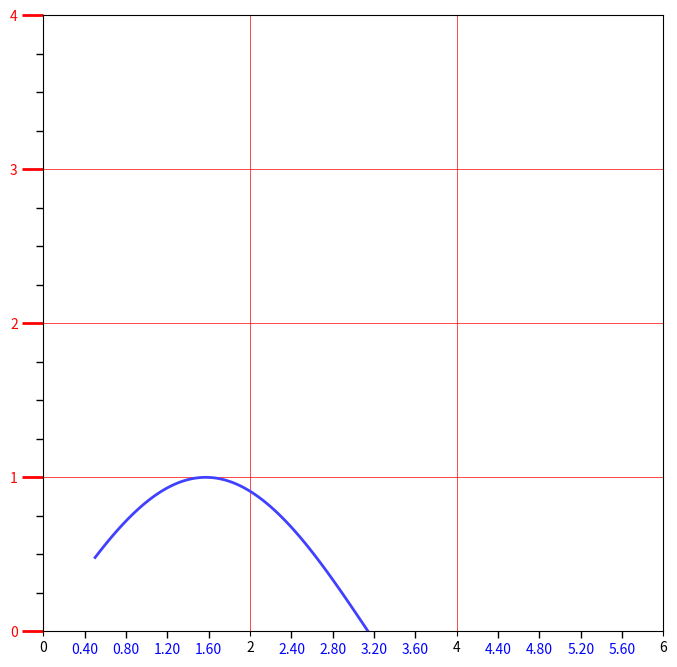

This figure's Python source:
import matplotlib.pyplot as plt
import numpy as np
from matplotlib.ticker import AutoMinorLocator, MultipleLocator, FuncFormatter

x = np.linspace(0.5, 3.5, 100)
y = np.sin(x)

fig = plt.figure(figsize=(8, 8))
ax = fig.add_subplot(111)

ax.xaxis.set_major_locator(MultipleLocator(2.0))
ax.yaxis.set_major_locator(MultipleLocator(1.0))

ax.xaxis.set_minor_locator(AutoMinorLocator(5))
ax.yaxis.set_minor_locator(AutoMinorLocator(4))


def minor_tick(x, pos):
    if not x % 1.0:
        return ""
    return "%.2f" % x


ax.xaxis.set_minor_formatter(FuncFormatter(minor_tick))

ax.tick_params("y", which='major', length=15, width=2.0, colors='r')

ax.tick_params(which='minor', length=5, width=1.0, labelsize=10, labelcolor='b')

ax.set_xlim(0, 6)
ax.set_ylim(0, 4)

ax.plot(x, y, c=(0.25, 0.25, 1.00), lw=2, zorder=10)
# ax.plot(x, y, c=(0.25, 0.25, 1.00), lw=2, zorder=0)


ax.grid(linestyle='-', linewidth=0.5, color='r', zorder=0)
# ax.grid(linestyle='-', linewidth=0.5, color='r', zorder=10)
# ax.grid(linestyle='--', linewidth=0.5, color='0.25', zorder=0)


plt.show()
